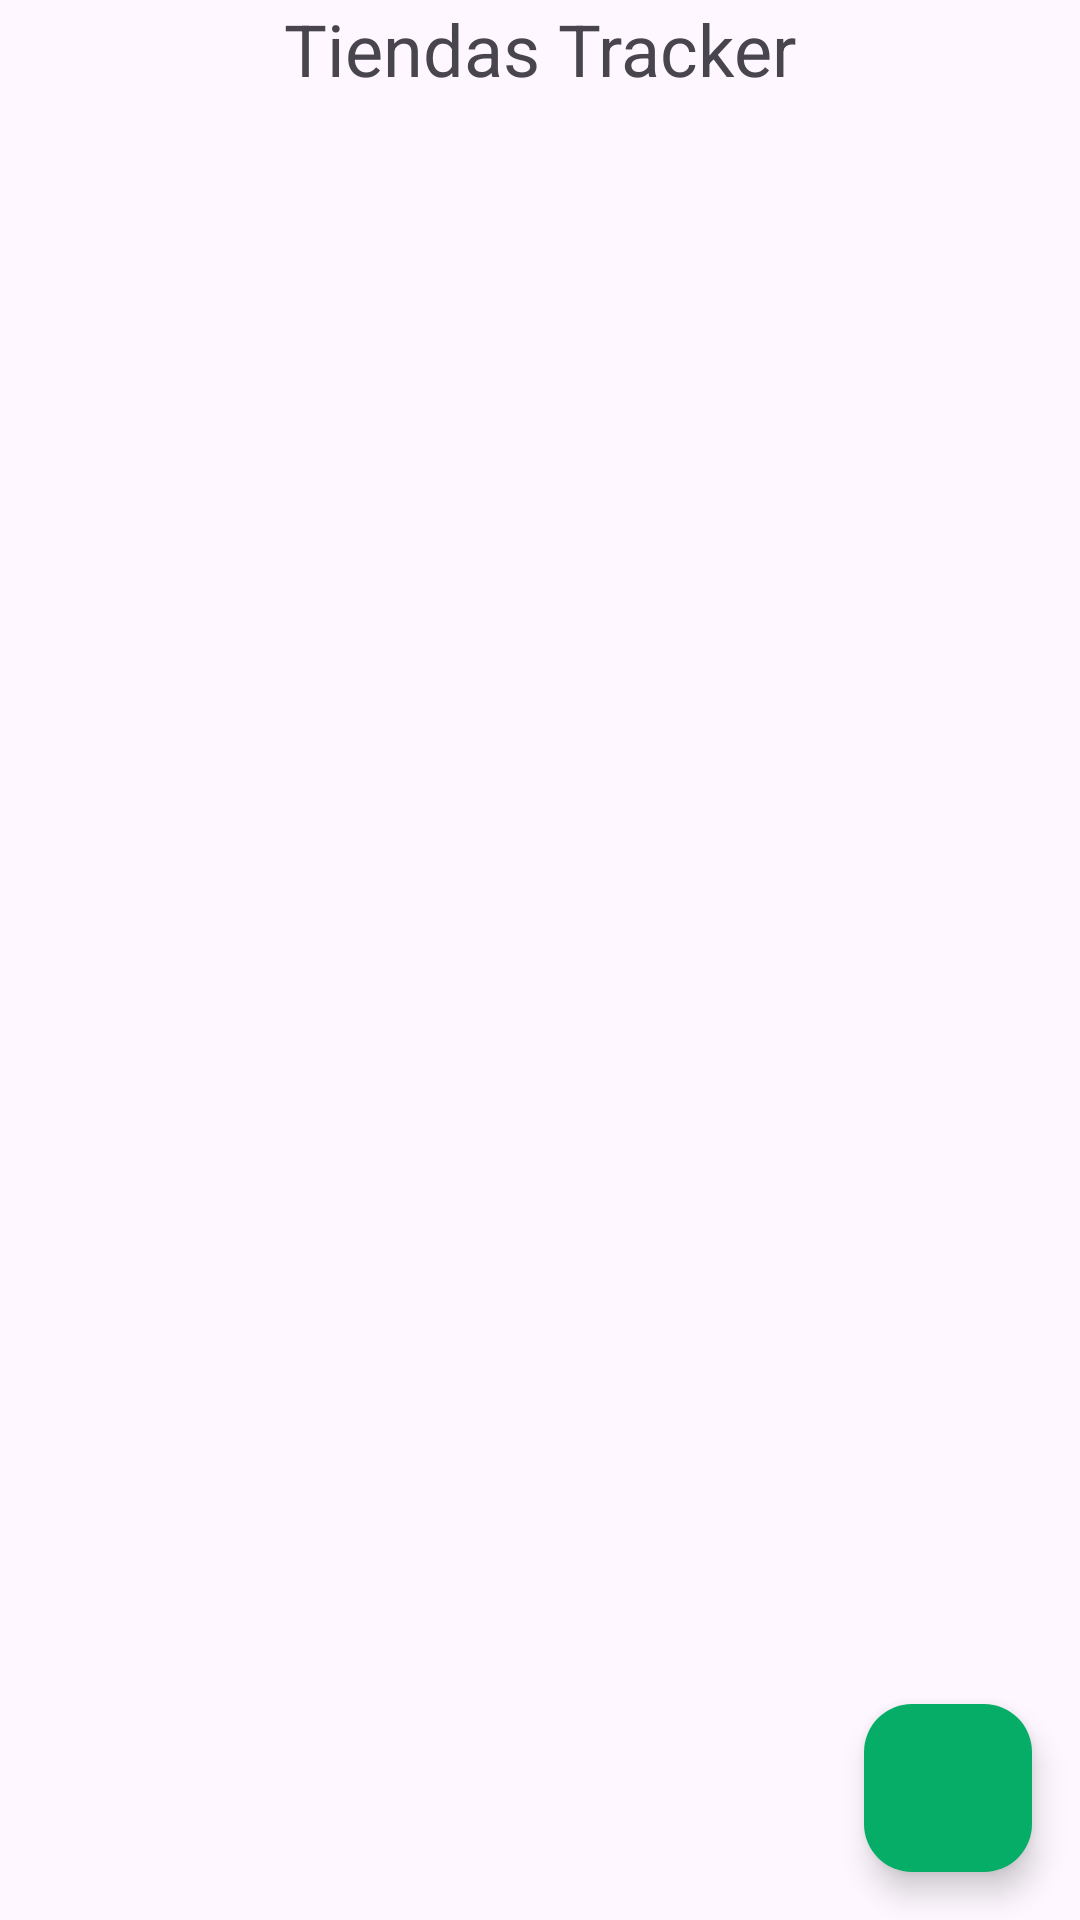

Produce the Android XML layout that renders to this screen, including the resource entries it uses.
<!-- AndroidManifest.xml: application theme Theme.TiendasTracker -->
<!-- res/layout/fragment_list_tiendas.xml -->
<?xml version="1.0" encoding="utf-8"?>
<layout xmlns:android="http://schemas.android.com/apk/res/android"
    xmlns:app="http://schemas.android.com/apk/res-auto"
    xmlns:tools="http://schemas.android.com/tools"
    tools:context=".ui.list.ListTiendasFragment">

    <androidx.constraintlayout.widget.ConstraintLayout
        android:layout_width="match_parent"
        android:layout_height="match_parent">

        <TextView
            android:textSize="@dimen/large_text"
            android:id="@+id/title"
            android:textAlignment="center"
            android:layout_width="match_parent"
            android:layout_height="wrap_content"
            android:text="@string/title"
            app:layout_constraintEnd_toEndOf="parent"
            app:layout_constraintStart_toStartOf="parent"
            app:layout_constraintTop_toTopOf="parent" />

        <androidx.recyclerview.widget.RecyclerView
            android:id="@+id/recyclerview"
            android:layout_width="match_parent"
            android:layout_height="0dp"
            app:layoutManager="androidx.recyclerview.widget.LinearLayoutManager"
            app:layout_constraintBottom_toBottomOf="parent"
            app:layout_constraintEnd_toEndOf="parent"
            app:layout_constraintStart_toStartOf="parent"
            app:layout_constraintTop_toBottomOf="@+id/title"
            tools:itemCount="5"
            tools:listitem="@layout/fragment_tienda_item" />

        <com.google.android.material.floatingactionbutton.FloatingActionButton
            android:id="@+id/new_tienda_action"
            android:layout_width="wrap_content"
            android:layout_height="wrap_content"
            android:backgroundTint="@color/primary_color"
            android:clickable="true"
            android:focusable="true"
            android:src="@drawable/baseline_add_24"
            app:layout_constraintBottom_toBottomOf="parent"
            app:layout_constraintEnd_toEndOf="parent"
            android:layout_marginRight="@dimen/gap"
            android:layout_marginBottom="@dimen/gap"/>
    </androidx.constraintlayout.widget.ConstraintLayout>
</layout>
<!-- res/layout/fragment_tienda_item.xml (included above) -->
<?xml version="1.0" encoding="utf-8"?>
<layout xmlns:android="http://schemas.android.com/apk/res/android"
    xmlns:tools="http://schemas.android.com/tools"
    xmlns:app="http://schemas.android.com/apk/res-auto"
    tools:context=".ui.list.TiendaItemFragment">
    <androidx.cardview.widget.CardView
        android:id="@+id/tienda_item_card"
        android:layout_width="match_parent"
        android:layout_height="wrap_content"
        android:backgroundTint="@color/primary_color"
        app:cardCornerRadius="@dimen/corner"
        android:layout_margin="@dimen/small_gap">
        <LinearLayout
            android:padding="@dimen/small_pad"
            android:layout_width="match_parent"
            android:layout_height="match_parent"
            android:orientation="vertical">
            <TextView
                android:id="@+id/nombre_tienda_item_view"
                android:textSize="@dimen/normal_text"
                android:textColor="@color/text_color"
                android:layout_width="match_parent"
                android:layout_height="wrap_content"
                tools:text="@string/nombre_tienda"/>

        </LinearLayout>
    </androidx.cardview.widget.CardView>
</layout>
<!-- resources referenced by this layout -->
<resources>
  <color name="primary_color">#06AD67</color>
  <color name="text_color">#DDDDDD</color>
  <dimen name="corner">16dp</dimen>
  <dimen name="gap">16dp</dimen>
  <dimen name="large_text">24sp</dimen>
  <dimen name="normal_text">16sp</dimen>
  <dimen name="small_gap">8dp</dimen>
  <dimen name="small_pad">8dp</dimen>
  <string name="nombre_tienda">nombre de tienda</string>
  <string name="title">Tiendas Tracker</string>
  <style name="Theme.TiendasTracker" parent="Base.Theme.TiendasTracker" />
  <style name="Base.Theme.TiendasTracker" parent="Theme.Material3.DayNight.NoActionBar">
          
          
      </style>
</resources>
